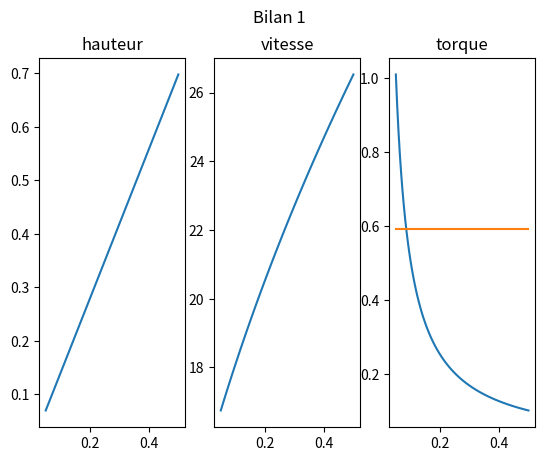
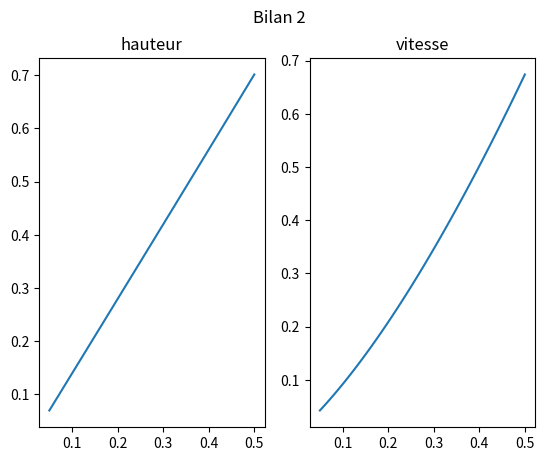
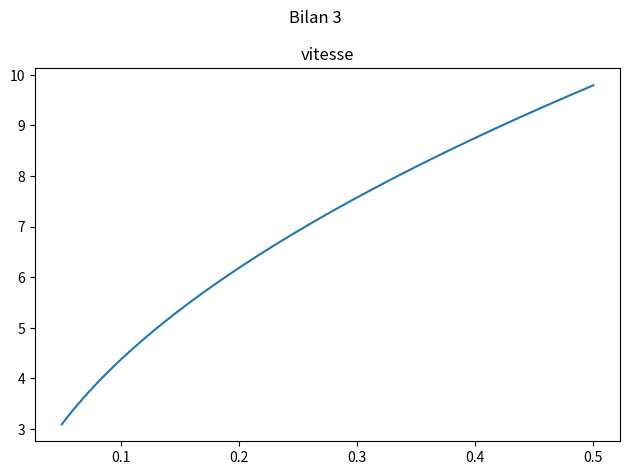

Write Python code to recreate these figures, in order.
from math import sin, cos, tan, asin, acos, atan, radians, degrees, sqrt, pi
import numpy as np
import matplotlib.pyplot as plt

#Constantes
mb = 0.293 #Masse baton (kg)
mp = 0.20275579 #Masse poids (kg)
g = 9.81 #Accélération gravitationnelle (m/s^2)
hi = 1 #Hauteur initiale de la masse (m)
Ib = 0.042033 #Moment d'inertie du baton (kg*m^2)
r = 0.0508 #Rayon de la poulie (m)
eff = 0.5 #Efficacité du système
Lb = 0.63 #Longueur du baton (m)
Lc = 0.291 #Longueur du centre de masse depuis le point de pivot (m)
Ang = pi/4 #Angle du baton (rad)
Gr = 1/9 #Rapport de réduction

print("CALCULS AVANT BILANS")
#Torque nécessaire pour lever baton
T = mb*g*Lc*sin(Ang)
print("Torque nécessaire pour lever le baton: ", T, "N*m")

#Torque émise par le système
Te = eff*mp*g*r/Gr
print("Torque émise par le système: ", Te, "N*m")

#Hauteur finale du baton
nbtourpoulie = hi/(2*pi*r)
nbtourbaton = nbtourpoulie*Gr
hbf = nbtourbaton*Lb*cos(Ang)

print("Nombre de tours de la poulie: ", nbtourpoulie)
print("Nombre de tours du baton: ", nbtourbaton)
if nbtourbaton > 0.5:
    print("Le baton a trop tourné")

if hbf < 0:
    hbf = hbf*-1 + Lc*cos(Ang)

#hbf = hbf*sin(Ang)


#Bilan 1
print("")
print("BILAN 1")
Ppi = mp*g*hi #Énergie potentielle initiale du poids (J)
Vp = sqrt((2*g*(mp*hi*eff+mb*hbf))/(mp*Ib*(1+(Gr*r)**2))) #Vitesse finale du poids (m/s)
print("Vitesse finale du poids: ", Vp, "m/s")
print("Hauteur finale du baton : ", hbf, "m")

#Bilan 2
print("")
print("BILAN 2")
wb = Vp*Gr*r #Vitesse angulaire du baton (rad/s)
print("Vitesse angulaire du baton: ", wb, "rad/s")
hbf2 = ((Ib*wb**2)/2 + mb*g*hbf)/(mb*g) #Hauteur finale du baton (m)
print("Hauteur finale du baton: ", hbf2, "m")

#Bilan 3
print("")
print("BILAN 3")
wbf = sqrt(2*mb*g*hbf2/Ib) #Vitesse angulaire du baton (rad/s)
print("Vitesse angulaire finale du baton: ", wbf, "rad/s")

#Pour simulation
#Gr = np.array([1/16, 1/12, 1/9, 1/8, 1/6])
Gr = np.linspace(1/20, 1/2, 100)

nbtourpoulie = hi/(2*pi*r)
nbtourbaton = nbtourpoulie*Gr
hbf = nbtourbaton*Lb*cos(Ang)

index = np.where(hbf < 0)[0]
if len(index) > 0:
    hbf[index] = hbf[index]*-1 + Lc*cos(Ang)

Ppi = mp*g*hi #Énergie potentielle initiale du poids (J)
Vp = np.sqrt((2*g*(mp*hi*eff+mb*hbf))/(mp*Ib*(1+(Gr*r)**2))) #Vitesse finale du poids (m/s)
#Ti = Ppi*eff*r/(Vp*Gr)
Ti = eff*mp*g*r/Gr

wb = Vp*Gr*r #Vitesse angulaire du baton (rad/s)
hbf2 = ((Ib*wb**2)/2 + mb*g*hbf)/(mb*g) #Hauteur finale du baton (m)

wbf = np.sqrt(2*mb*g*hbf2/Ib) #Vitesse angulaire du baton (rad/s)

#Graphique
plt.figure(1)
plt.suptitle("Bilan 1")

plt.subplot(131)
plt.title("hauteur")
plt.plot(Gr, hbf)

plt.subplot(132)
plt.title("vitesse")
plt.plot(Gr, Vp)

plt.subplot(133)
plt.title("torque")
plt.plot(Gr, Ti)
plt.plot(Gr, T*np.ones(len(Gr)))


plt.figure(2)
plt.suptitle("Bilan 2")
plt.subplot(121)
plt.title("hauteur")
plt.plot(Gr, hbf2)

plt.subplot(122)
plt.title("vitesse")
plt.plot(Gr, wb)


plt.figure(3)
plt.suptitle("Bilan 3")
plt.title("vitesse")
plt.plot(Gr, wbf)


plt.tight_layout()  # Adjust subplots to fit into figure area.
plt.show()